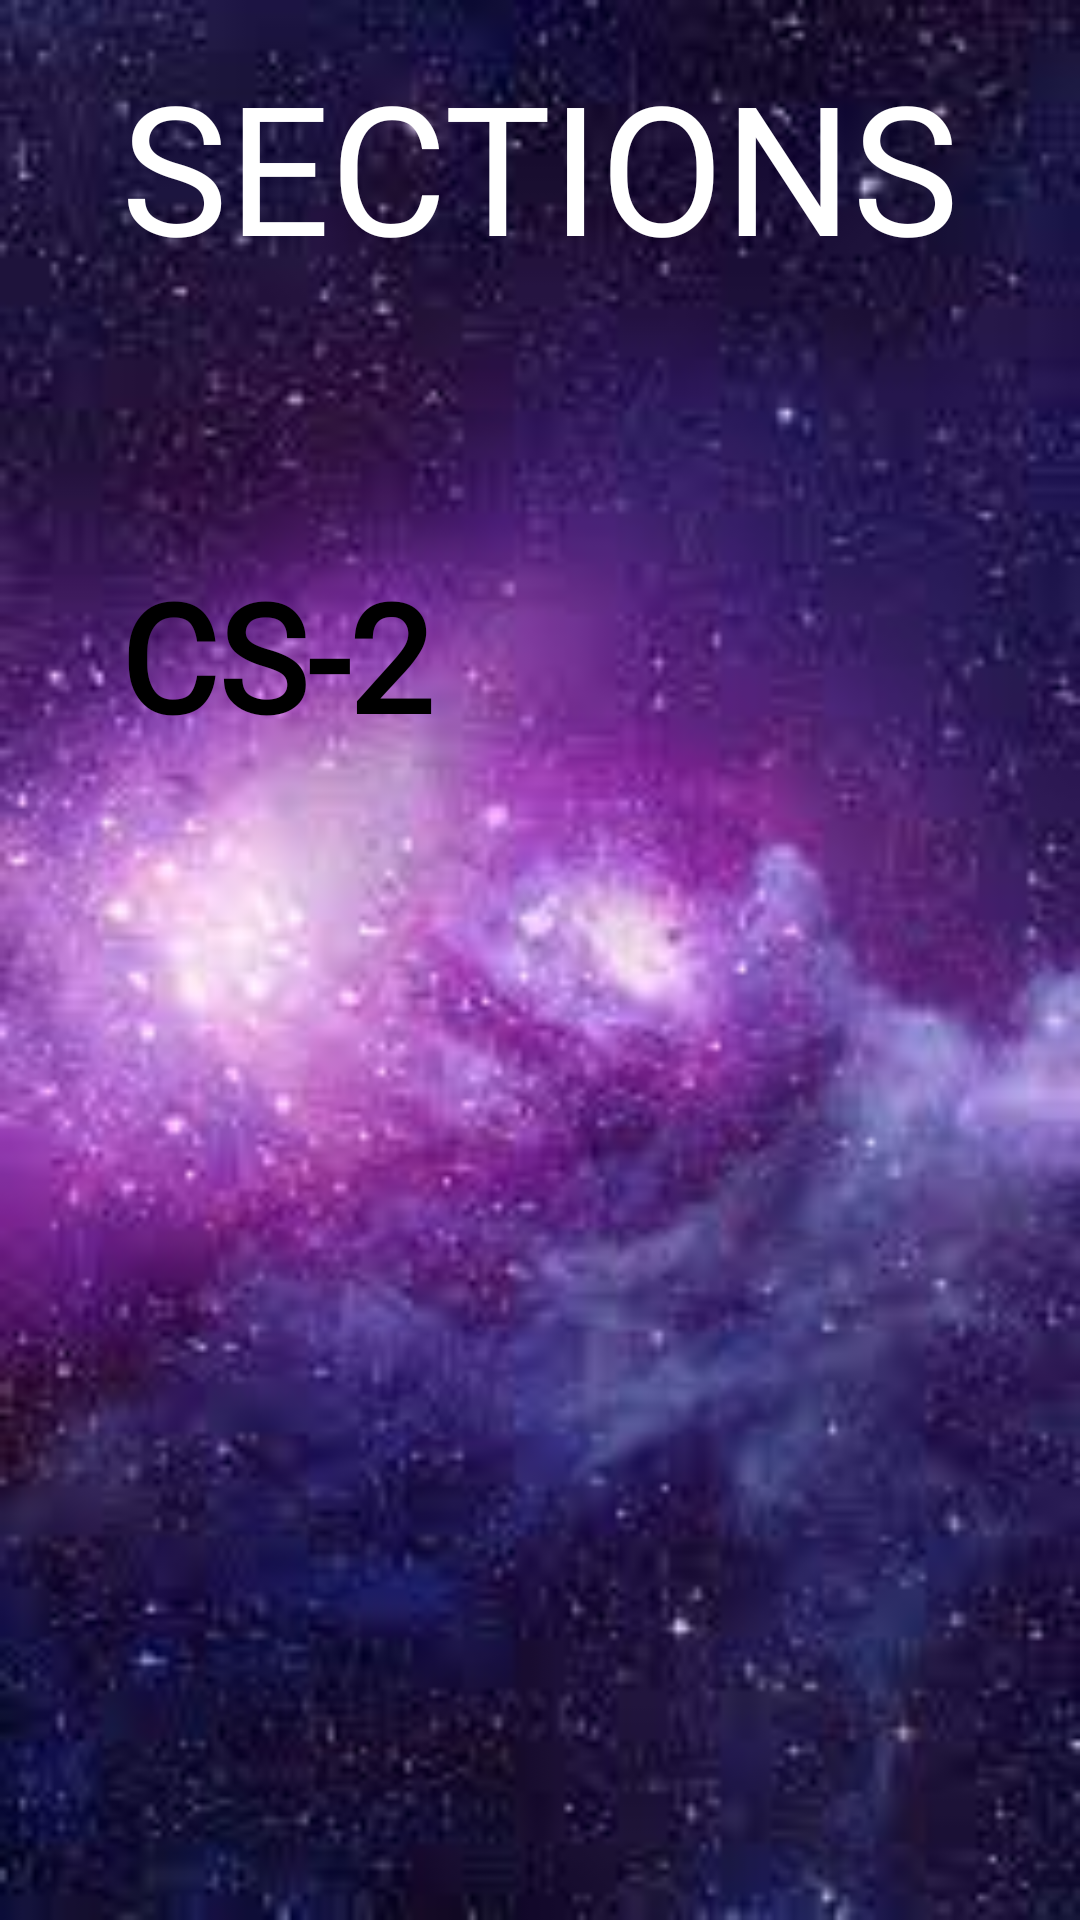

Here is an Android app screen rendered from its layout file. Give the layout XML and the strings, colors and styles it references.
<!-- AndroidManifest.xml: application theme Theme.ChatsApp -->
<!-- res/layout/activity_section.xml -->
<?xml version="1.0" encoding="utf-8"?>
<ScrollView xmlns:android="http://schemas.android.com/apk/res/android"
    xmlns:app="http://schemas.android.com/apk/res-auto"
    xmlns:tools="http://schemas.android.com/tools"
    android:layout_width="match_parent"
    android:layout_height="match_parent"
    tools:context="com.vaibhav.AKGECchat.Screens.Section"
    android:background="@drawable/bg3">

    <LinearLayout
        android:layout_width="match_parent"
        android:layout_height="wrap_content"
        android:orientation="vertical">

        <TextView
            android:layout_width="match_parent"
            android:layout_height="wrap_content"
            android:fontFamily="@font/berkshire_swash"
            android:gravity="center"
            android:text="SECTIONS"
            android:textColor="@color/white"
            android:textSize="60sp"
            android:paddingTop="15dp"/>

        <RelativeLayout
            android:layout_width="match_parent"
            android:layout_height="150dp"
            android:id="@+id/mySection"
            android:layout_marginTop="50dp">

            <RelativeLayout
                android:layout_width="match_parent"
                android:layout_height="125dp"
                android:background="@drawable/round_bk2"
                android:layout_margin="15dp">

                <TextView
                    android:layout_width="wrap_content"
                    android:layout_height="wrap_content"
                    android:fontFamily="@font/arbutus_slab"
                    android:padding="25dp"
                    android:text="CS-2"
                    android:textColor="@color/black"
                    android:textSize="50sp"
                    android:textStyle="bold" />


            </RelativeLayout>

            <ImageView
                android:layout_width="111dp"
                android:layout_height="116dp"
                android:layout_alignParentEnd="true"
                android:layout_marginTop="-1dp"
                android:src="@drawable/myprofile" />

        </RelativeLayout>





    </LinearLayout>

</ScrollView>
<!-- resources referenced by this layout -->
<resources>
  <!-- drawable bg3: jpg bitmap (drawable, 6967 bytes) -->
  <style name="Theme.ChatsApp" parent="Theme.MaterialComponents.DayNight.DarkActionBar">
          
          <item name="colorPrimary">#3A77D1</item>
          <item name="colorPrimaryVariant">#3167B7</item>
          <item name="colorOnPrimary">@color/white</item>
          
          <item name="colorSecondary">@color/teal_200</item>
          <item name="colorSecondaryVariant">@color/teal_700</item>
          <item name="colorOnSecondary">@color/black</item>
          
          <item name="android:statusBarColor" tools:targetApi="l">?attr/colorPrimaryVariant</item>
          
      </style>
  <!-- not gathered from this repository: default colours our renderer supplied (Android Studio template values) -->
  <color name="teal_200">#FF03DAC5</color>
  <color name="teal_700">#FF018786</color>
  <color name="black">#FF000000</color>
  <color name="white">#FFFFFFFF</color>
</resources>
